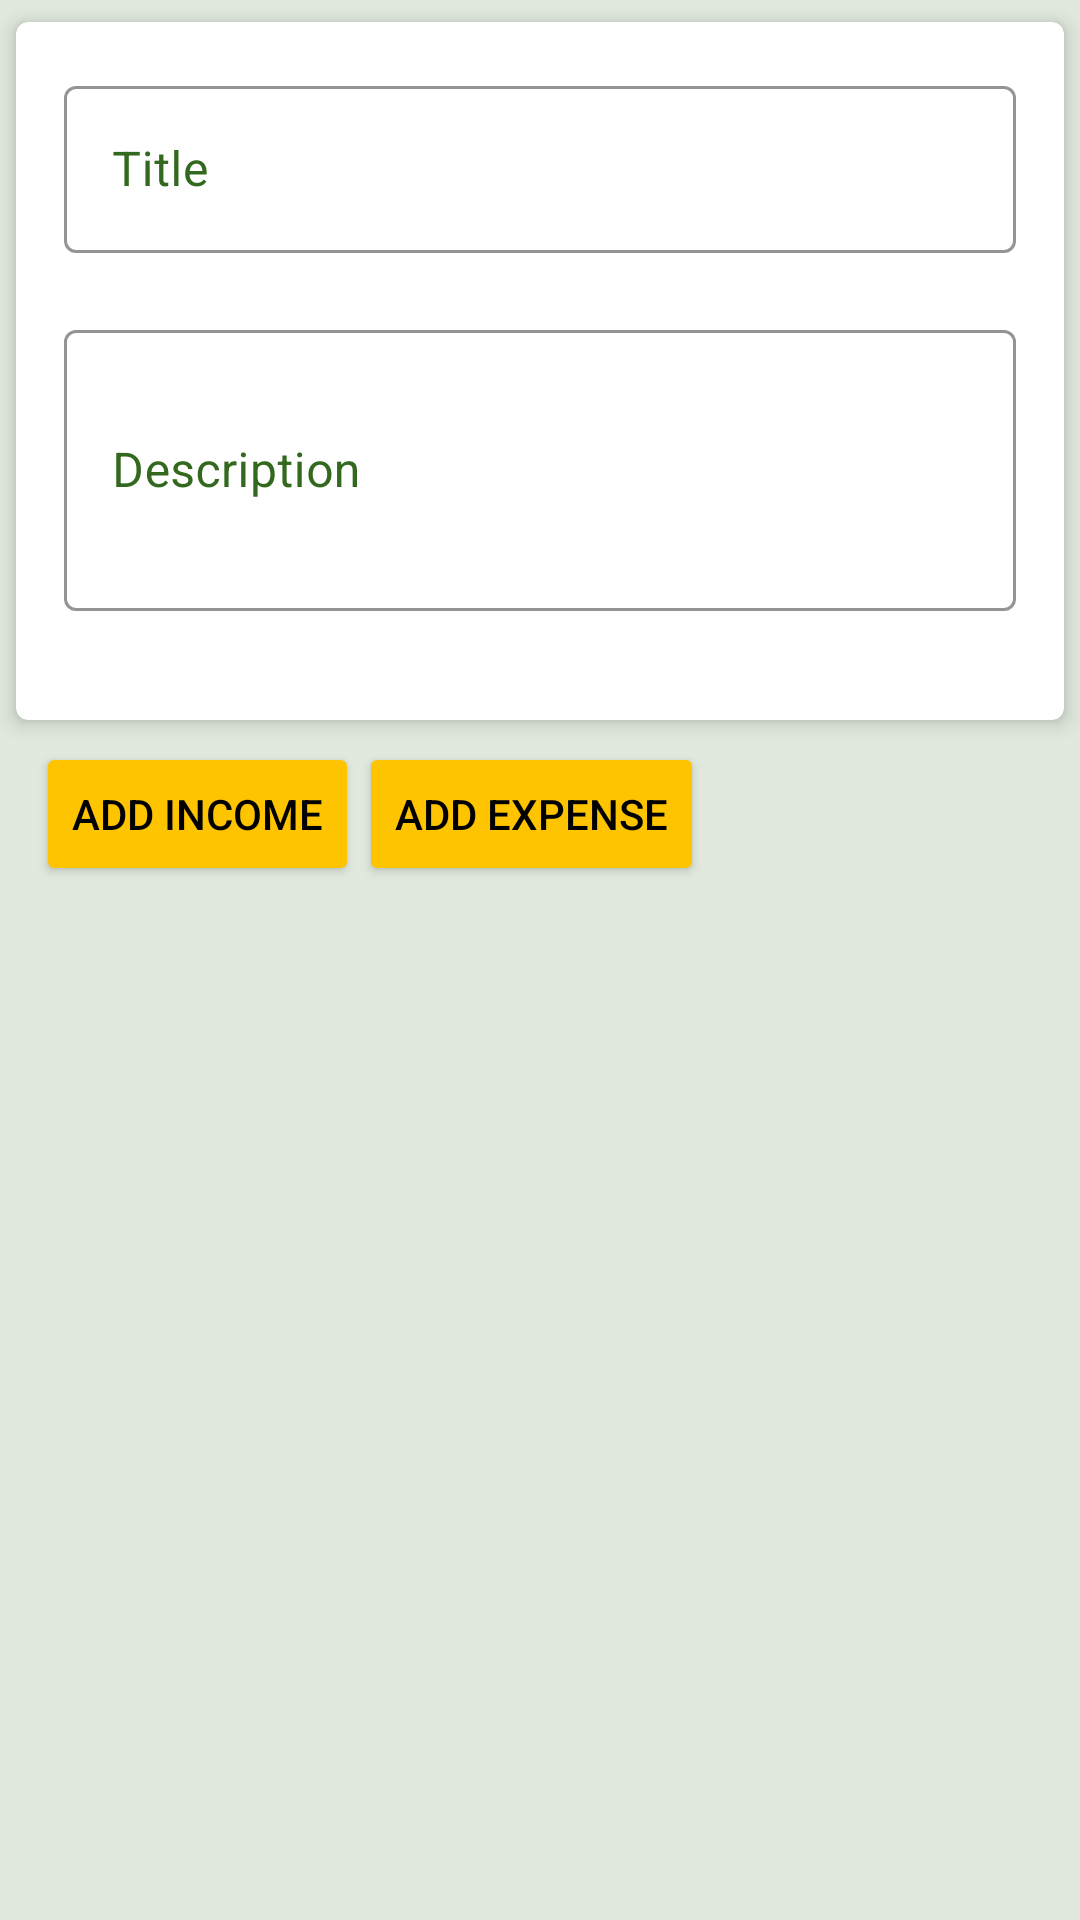

Here is an Android app screen rendered from its layout file. Give the layout XML and the strings, colors and styles it references.
<!-- AndroidManifest.xml: application theme AppTheme -->
<!-- res/layout/sheet_fragment.xml -->
<?xml version="1.0" encoding="utf-8"?>
<androidx.coordinatorlayout.widget.CoordinatorLayout xmlns:android="http://schemas.android.com/apk/res/android"
    xmlns:app="http://schemas.android.com/apk/res-auto"
    xmlns:tools="http://schemas.android.com/tools"
    android:id="@+id/coordinator_layout"
    android:layout_width="match_parent"
    android:layout_height="match_parent"
    android:background="@color/colorPrimaryLight">

    <androidx.core.widget.NestedScrollView
        android:layout_width="match_parent"
        android:layout_height="match_parent">

        <androidx.constraintlayout.widget.ConstraintLayout
            android:layout_width="match_parent"
            android:layout_height="wrap_content"
            android:paddingBottom="12dp">

            <androidx.cardview.widget.CardView
                android:id="@+id/sheet_cv"
                android:layout_width="match_parent"
                android:layout_height="wrap_content"
                android:foreground="?android:attr/selectableItemBackgroundBorderless"
                app:cardCornerRadius="4dp"
                app:cardElevation="4dp"
                app:cardUseCompatPadding="true"
                app:layout_constraintTop_toTopOf="parent">

                <androidx.constraintlayout.widget.ConstraintLayout
                    android:layout_width="match_parent"
                    android:layout_height="wrap_content"
                    android:layout_margin="16dp">

                    <com.google.android.material.textfield.TextInputLayout
                        android:id="@+id/title_layout"
                        style="@style/AppTheme.TextInputLayoutPrimary"
                        android:layout_width="match_parent"
                        android:layout_height="wrap_content"
                        android:hint="Title"
                        app:errorEnabled="true"
                        app:layout_constraintTop_toTopOf="parent">

                        <com.google.android.material.textfield.TextInputEditText
                            android:id="@+id/title"
                            android:layout_width="match_parent"
                            android:layout_height="wrap_content"
                            android:enabled="false"
                            android:gravity="center|start" />

                    </com.google.android.material.textfield.TextInputLayout>

                    <com.google.android.material.textfield.TextInputLayout
                        android:id="@+id/description_layout"
                        style="@style/AppTheme.TextInputLayoutPrimary"
                        android:layout_width="match_parent"
                        android:layout_height="wrap_content"
                        android:hint="@string/description"
                        app:errorEnabled="true"
                        app:layout_constraintTop_toBottomOf="@id/title_layout">

                        <com.google.android.material.textfield.TextInputEditText
                            android:id="@+id/description"
                            android:layout_width="match_parent"
                            android:layout_height="wrap_content"
                            android:enabled="false"
                            android:gravity="center|start"
                            android:lines="3" />

                    </com.google.android.material.textfield.TextInputLayout>

                </androidx.constraintlayout.widget.ConstraintLayout>

            </androidx.cardview.widget.CardView>

            <androidx.appcompat.widget.AppCompatButton
                android:id="@+id/add_income_btn"
                style="@style/Widget.AppCompat.Button.Colored"
                android:layout_width="wrap_content"
                android:layout_height="wrap_content"
                android:layout_marginStart="12dp"
                android:backgroundTint="@color/colorAccent"
                android:text="@string/add_income"
                android:textColor="@color/black"
                app:layout_behavior="@string/appbar_scrolling_view_behavior"
                app:layout_constraintLeft_toLeftOf="parent"
                app:layout_constraintTop_toBottomOf="@id/sheet_cv" />

            <androidx.appcompat.widget.AppCompatButton
                android:id="@+id/add_expense_btn"
                style="@style/Widget.AppCompat.Button.Colored"
                android:layout_width="wrap_content"
                android:layout_height="wrap_content"
                android:layout_marginEnd="12dp"
                android:backgroundTint="@color/colorAccent"
                android:text="@string/add_expense"
                android:textColor="@color/black"
                app:layout_constraintLeft_toRightOf="@id/add_income_btn"
                app:layout_constraintTop_toBottomOf="@id/sheet_cv" />

            <androidx.recyclerview.widget.RecyclerView
                android:id="@+id/financial_elements_rv"
                android:layout_width="match_parent"
                android:layout_height="0dp"
                android:overScrollMode="never"
                app:layout_constraintTop_toBottomOf="@id/add_income_btn"
                tools:itemCount="7"
                tools:listitem="@layout/item_financial_element" />

            <ProgressBar
                android:id="@+id/progress_bar"
                android:layout_width="wrap_content"
                android:layout_height="wrap_content"
                android:indeterminate="true"
                android:visibility="gone"
                app:layout_constraintBottom_toBottomOf="parent"
                app:layout_constraintEnd_toEndOf="parent"
                app:layout_constraintStart_toStartOf="parent"
                app:layout_constraintTop_toTopOf="parent" />

        </androidx.constraintlayout.widget.ConstraintLayout>

    </androidx.core.widget.NestedScrollView>

</androidx.coordinatorlayout.widget.CoordinatorLayout>
<!-- res/layout/item_financial_element.xml (included above) -->
<?xml version="1.0" encoding="utf-8"?>
<androidx.cardview.widget.CardView xmlns:android="http://schemas.android.com/apk/res/android"
    xmlns:app="http://schemas.android.com/apk/res-auto"
    xmlns:tools="http://schemas.android.com/tools"
    android:id="@+id/sheet_cv"
    android:layout_width="match_parent"
    android:layout_height="wrap_content"
    android:foreground="?android:attr/selectableItemBackgroundBorderless"
    app:cardCornerRadius="4dp"
    app:cardElevation="4dp"
    app:cardUseCompatPadding="true">

    <androidx.constraintlayout.widget.ConstraintLayout
        android:layout_width="match_parent"
        android:layout_height="wrap_content"
        android:padding="10dp">

        <androidx.appcompat.widget.AppCompatImageView
            android:id="@+id/image_sync"
            android:layout_width="48dp"
            android:layout_height="48dp"
            android:layout_marginStart="10dp"
            android:layout_marginTop="10dp"
            android:layout_marginBottom="10dp"
            app:layout_constraintBottom_toBottomOf="parent"
            app:layout_constraintStart_toStartOf="parent"
            app:layout_constraintTop_toTopOf="parent"
            tools:src="@drawable/ic_sync_24" />

        <androidx.appcompat.widget.AppCompatImageView
            android:id="@+id/image_type"
            android:layout_width="24dp"
            android:layout_height="24dp"
            android:layout_marginStart="15dp"
            android:layout_marginTop="10dp"
            android:layout_marginBottom="10dp"
            app:layout_constraintStart_toEndOf="@+id/image_sync"
            app:layout_constraintTop_toTopOf="parent"
            app:layout_constraintEnd_toStartOf="@id/title"
            app:srcCompat="@drawable/ic_income_24" />

        <TextView
            android:id="@+id/title"
            android:layout_width="wrap_content"
            android:layout_height="wrap_content"
            android:layout_marginStart="15dp"
            android:layout_marginTop="10dp"
            android:textSize="18sp"
            android:textStyle="bold"
            app:layout_constraintStart_toEndOf="@+id/image_type"
            app:layout_constraintTop_toTopOf="parent"
            tools:text="TextView" />

        <TextView
            android:id="@+id/description"
            android:layout_width="wrap_content"
            android:layout_height="wrap_content"
            android:layout_marginStart="15dp"
            android:layout_marginTop="5dp"
            android:textStyle="bold"
            app:layout_constraintStart_toEndOf="@+id/image_sync"
            app:layout_constraintTop_toBottomOf="@+id/title"
            tools:text="TextView" />

        <TextView
            android:id="@+id/costs"
            android:layout_width="wrap_content"
            android:layout_height="wrap_content"
            android:layout_marginStart="15dp"
            android:layout_marginTop="5dp"
            app:layout_constraintStart_toEndOf="@+id/image_sync"
            app:layout_constraintTop_toBottomOf="@+id/description"
            tools:text="TextView" />

        <androidx.appcompat.widget.AppCompatImageButton
            android:id="@+id/delete_btn"
            style="@style/Widget.AppCompat.Button.Borderless.Colored"
            android:layout_width="48dp"
            android:layout_height="48dp"
            android:layout_marginStart="10dp"
            android:src="@drawable/ic_delete_24"
            app:layout_constraintBottom_toBottomOf="parent"
            app:layout_constraintEnd_toEndOf="parent"
            app:layout_constraintTop_toTopOf="parent" />

    </androidx.constraintlayout.widget.ConstraintLayout>

</androidx.cardview.widget.CardView>
<!-- resources referenced by this layout -->
<resources>
  <color name="black">#000000</color>
  <color name="colorAccent">#ffc400</color>
  <color name="colorPrimaryLight">#2f5b874b</color>
  <!-- drawable ic_income_24 (drawable) -->
  <vector xmlns:android="http://schemas.android.com/apk/res/android"
      android:width="24dp"
      android:height="24dp"
      android:tint="@color/light_green"
      android:viewportWidth="24"
      android:viewportHeight="24">
      <path
          android:fillColor="@android:color/white"
          android:pathData="M12,2C6.48,2 2,6.48 2,12s4.48,10 10,10 10,-4.48 10,-10S17.52,2 12,2zM13.41,18.09L13.41,20h-2.67v-1.93c-1.71,-0.36 -3.16,-1.46 -3.27,-3.4h1.96c0.1,1.05 0.82,1.87 2.65,1.87 1.96,0 2.4,-0.98 2.4,-1.59 0,-0.83 -0.44,-1.61 -2.67,-2.14 -2.48,-0.6 -4.18,-1.62 -4.18,-3.67 0,-1.72 1.39,-2.84 3.11,-3.21L10.74,4h2.67v1.95c1.86,0.45 2.79,1.86 2.85,3.39L14.3,9.34c-0.05,-1.11 -0.64,-1.87 -2.22,-1.87 -1.5,0 -2.4,0.68 -2.4,1.64 0,0.84 0.65,1.39 2.67,1.91s4.18,1.39 4.18,3.91c-0.01,1.83 -1.38,2.83 -3.12,3.16z" />
  </vector>
  <string name="add_expense">Add expense</string>
  <string name="add_income">Add income</string>
  <string name="description">Description</string>
  <style name="AppTheme.TextInputLayoutPrimary" parent="Widget.MaterialComponents.TextInputLayout.OutlinedBox">
          <item name="boxStrokeColor">@color/colorPrimary</item>
          <item name="android:textColorHint">@color/colorPrimary</item>
      </style>
  <style name="AppTheme" parent="Theme.MaterialComponents.Light.DarkActionBar">
          
          <item name="colorPrimary">@color/colorPrimary</item>
          <item name="colorPrimaryDark">@color/colorPrimaryDark</item>
          <item name="colorAccent">@color/colorAccent</item>
  
          
          <item name="windowActionBar">false</item>
          <item name="windowNoTitle">true</item>
      </style>
  <color name="light_green">#78DC96</color>
  <color name="colorPrimary">#33691e</color>
  <color name="colorPrimaryDark">#234915</color>
</resources>
